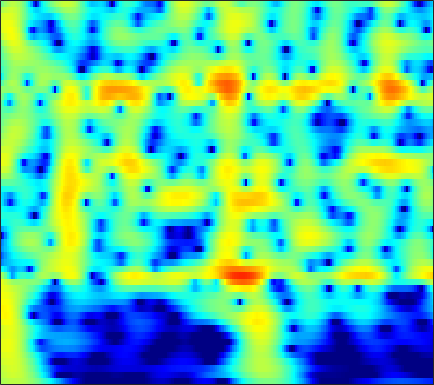

Source data for this figure (header and first rows):
1.6647, 1.9221, 2.2102, 2.433, 2.5568, 2.6624, 2.7009, 2.6844, 2.6024, 2.4519, 2.2317, 2.0203, 1.6765, 1.2606, 0.90049, 0.35569, -0.26433, -0.77841, -1.529, -2.3545, -3.253, -3.9737, -4.9955, -6.0813
2.26, 2.611, 2.989, 3.264, 3.403, 3.499, 3.491, 3.417, 3.227, 2.932, 2.529, 2.155, 1.559, 0.8487, 0.2381, -0.6838, -1.735, -2.613, -3.912, -5.37, -7.011, -8.379, -10.42, -12.77
2.474, 2.89, 3.325, 3.626, 3.764, 3.834, 3.775, 3.646, 3.362, 2.951, 2.412, 1.924, 1.162, 0.271, -0.4817, -1.597, -2.839, -3.851, -5.302, -6.86, -8.504, -9.778, -11.5, -13.19
3.119, 3.474, 3.828, 4.046, 4.119, 4.096, 3.937, 3.727, 3.33, 2.796, 2.129, 1.541, 0.6415, -0.3898, -1.25, -2.515, -3.917, -5.062, -6.723, -8.556, -10.59, -12.28, -14.83, -17.86
3.718, 4.017, 4.289, 4.414, 4.41, 4.272, 3.985, 3.67, 3.12, 2.421, 1.579, 0.8568, -0.2179, -1.408, -2.366, -3.713, -5.115, -6.186, -7.622, -9.043, -10.44, -11.46, -12.77, -14
4.286, 4.572, 4.81, 4.88, 4.821, 4.59, 4.179, 3.749, 3.008, 2.068, 0.9188, -0.08693, -1.629, -3.413, -4.91, -7.106, -9.443, -11.14, -12.96, -13.82, -13.78, -13.45, -12.92, -12.46
4.25, 4.572, 4.849, 4.946, 4.897, 4.666, 4.24, 3.789, 3.006, 2.008, 0.7773, -0.3113, -2.006, -4.019, -5.774, -8.497, -11.7, -14.26, -16.75, -16.46, -14.72, -13.47, -12.17, -11.23
3.553, 3.985, 4.382, 4.576, 4.589, 4.432, 4.078, 3.688, 3.007, 2.153, 1.136, 0.2781, -0.9759, -2.323, -3.366, -4.747, -6.049, -6.925, -7.9, -8.632, -9.143, -9.408, -9.652, -9.816
3.383, 3.932, 4.428, 4.672, 4.697, 4.534, 4.157, 3.744, 3.03, 2.148, 1.129, 0.2927, -0.8902, -2.116, -3.041, -4.252, -5.415, -6.25, -7.312, -8.32, -9.3, -10.03, -10.98, -11.89
4.414, 4.877, 5.249, 5.351, 5.254, 4.902, 4.301, 3.688, 2.658, 1.397, -0.06824, -1.284, -3.006, -4.747, -5.979, -7.407, -8.529, -9.209, -10.01, -10.84, -11.87, -12.84, -14.54, -16.91
5.625, 5.862, 5.973, 5.843, 5.578, 4.99, 4.122, 3.275, 1.861, 0.06643, -2.19, -4.263, -7.716, -12.39, -17.19, -22.64, -18.52, -16, -14.23, -13.55, -13.55, -13.88, -14.67, -15.74
5.878, 5.971, 5.926, 5.678, 5.351, 4.713, 3.83, 3.001, 1.66, 0.02866, -1.904, -3.542, -5.949, -8.45, -10.15, -11.72, -12.43, -12.63, -12.83, -13.19, -13.71, -14.18, -14.8, -15.26
5.541, 5.588, 5.505, 5.253, 4.955, 4.416, 3.706, 3.064, 2.071, 0.9329, -0.3353, -1.361, -2.789, -4.24, -5.326, -6.755, -8.186, -9.302, -10.89, -12.71, -14.92, -16.92, -20.11, -23.11
5.122, 5.126, 5.01, 4.759, 4.492, 4.045, 3.501, 3.029, 2.316, 1.518, 0.6398, -0.07725, -1.086, -2.165, -3.039, -4.291, -5.657, -6.79, -8.46, -10.38, -12.59, -14.39, -16.83, -18.57
4.849, 4.708, 4.423, 4.064, 3.754, 3.31, 2.864, 2.525, 2.062, 1.567, 1.038, 0.6305, 0.02823, -0.6506, -1.206, -2.032, -2.961, -3.759, -4.968, -6.323, -7.814, -9, -10.57, -11.98
4.767, 4.258, 3.459, 2.605, 2.008, 1.361, 0.9677, 0.8499, 0.8347, 0.8549, 0.8235, 0.7511, 0.5945, 0.4411, 0.3419, 0.1881, -0.03118, -0.2713, -0.7722, -1.544, -2.714, -3.918, -6.134, -9.744
1.784, 0.7639, -1.184, -4.033, -6.833, -10.42, -9.278, -6.928, -4.705, -3.57, -3.303, -3.558, -4.044, -4.096, -3.544, -2.171, -0.7032, 0.2474, 1.17, 1.677, 1.822, 1.717, 1.349, 0.8127
-5.209, -5.702, -6.828, -8.417, -9.636, -10.81, -10.51, -9.545, -8.388, -7.966, -8.602, -9.916, -13.21, -18.4, -15.05, -8.92, -4.952, -2.906, -0.9178, 0.4691, 1.473, 2.034, 2.591, 3.059
-11.64, -10.63, -9.509, -8.753, -8.378, -7.839, -7.331, -6.97, -6.563, -6.273, -6.109, -6.061, -6.014, -5.613, -5.067, -4.035, -2.826, -1.896, -0.7586, 0.2422, 1.081, 1.616, 2.239, 2.811
-13.73, -12.06, -10.14, -8.578, -7.66, -6.604, -5.679, -5.092, -4.401, -3.807, -3.28, -2.928, -2.51, -2.049, -1.717, -1.24, -0.7737, -0.4339, -0.008796, 0.3967, 0.7768, 1.054, 1.461, 1.851
-10.9, -9.937, -8.544, -7.219, -6.184, -4.938, -3.833, -3.081, -2.192, -1.449, -0.8429, -0.4598, -0.01458, 0.2826, 0.4369, 0.5522, 0.5617, 0.479, 0.2671, -0.0626, -0.4346, -0.6569, -0.7448, -0.4744
-11.82, -10.64, -8.693, -6.795, -5.434, -3.768, -2.367, -1.464, -0.452, 0.3587, 0.982, 1.338, 1.691, 1.849, 1.883, 1.745, 1.4, 0.974, 0.1173, -1.208, -3.2, -5.367, -9.42, -10.71
-23.8, -16.21, -11.24, -7.9, -6.031, -4.116, -2.603, -1.701, -0.747, -0.02148, 0.5046, 0.7851, 0.9858, 1.083, 1.069, 0.9297, 0.6374, 0.3099, -0.316, -1.19, -2.383, -3.426, -4.594, -4.506
-10.07, -9.228, -7.852, -6.418, -5.399, -4.223, -3.285, -2.725, -2.172, -1.823, -1.651, -1.621, -1.681, -1.785, -1.895, -1.958, -1.935, -1.859, -1.689, -1.454, -1.162, -0.8775, -0.4153, 0.3381
-5.682, -5.444, -5.065, -4.573, -4.258, -3.836, -3.525, -3.395, -3.356, -3.535, -3.955, -4.437, -5.239, -6.245, -6.948, -7.454, -7.13, -6.358, -4.954, -3.472, -2.033, -1.024, 0.2233, 1.298
-4.209, -4.29, -4.331, -4.325, -4.321, -4.291, -4.276, -4.312, -4.496, -4.924, -5.696, -6.578, -8.377, -11.25, -14.68, -26, -20.86, -14, -9.129, -5.932, -3.503, -1.994, -0.1978, 1.357
-4.842, -5.321, -6.003, -6.652, -6.853, -6.846, -6.507, -6.157, -5.803, -5.673, -5.87, -6.292, -7.153, -8.227, -9.102, -9.925, -9.841, -9.154, -7.783, -6.139, -4.35, -2.959, -1.135, 0.7466
-6.448, -7.731, -10.26, -14.07, -17.01, -15.29, -11.13, -8.896, -6.846, -5.614, -4.99, -4.826, -4.924, -5.392, -5.821, -6.557, -7.479, -8.262, -9.288, -9.75, -8.527, -6.559, -3.433, -0.8541
-6.801, -7.511, -8.662, -10.45, -11.16, -10.58, -8.626, -7.15, -5.577, -4.515, -3.931, -3.721, -3.765, -4.179, -4.655, -5.607, -7.021, -8.567, -11.54, -15.89, -14.51, -9.99, -5.318, -1.542
-5.381, -4.97, -4.732, -4.638, -4.59, -4.405, -4.124, -3.885, -3.601, -3.441, -3.409, -3.499, -3.759, -4.09, -4.52, -5.093, -5.716, -6.136, -6.492, -6.362, -5.571, -4.555, -2.748, -0.9588
-2.021, -1.686, -1.548, -1.457, -1.532, -1.683, -1.935, -2.17, -2.542, -2.97, -3.44, -3.85, -4.415, -5.031, -5.478, -6.09, -6.577, -6.771, -6.764, -6.262, -5.333, -4.348, -2.772, -1.149
1.349, 1.374, 1.304, 0.9903, 0.6571, 0.0004496, -0.8334, -1.565, -2.634, -3.727, -4.787, -5.478, -6.365, -7.326, -8.003, -9.241, -10.65, -11.78, -12.71, -12.12, -9.9, -7.851, -5.379, -2.629
3.538, 3.505, 3.314, 2.716, 2.096, 0.8892, -0.7239, -2.262, -4.74, -7.596, -10.11, -10.93, -10.88, -10.68, -10.93, -12.01, -14.31, -17.16, -22.95, -21.97, -15.64, -12.17, -8.026, -5.255
4.536, 4.612, 4.388, 3.81, 3.09, 1.744, -0.1575, -2.053, -5.441, -10.25, -16.82, -17.19, -13.24, -10.91, -10.56, -10.64, -11.59, -12.62, -14.1, -15.47, -15.97, -15.01, -12.2, -7.625
4.298, 4.46, 4.357, 4.016, 3.53, 2.635, 1.427, 0.3375, -1.287, -2.954, -4.385, -5.129, -5.817, -6.341, -6.725, -7.539, -8.597, -9.697, -11.59, -14.3, -17.72, -18.61, -13.53, -9.348
3.142, 3.377, 3.55, 3.48, 3.314, 2.899, 2.303, 1.76, 0.9389, 0.05507, -0.8339, -1.514, -2.382, -3.303, -3.942, -4.911, -5.918, -6.668, -7.636, -8.355, -8.632, -8.32, -7.565, -5.896
1.781, 2.236, 2.713, 2.972, 3.053, 2.996, 2.776, 2.514, 2.046, 1.465, 0.7785, 0.1989, -0.6384, -1.539, -2.312, -3.351, -4.469, -5.299, -6.352, -7.184, -7.625, -7.594, -6.945, -5.747
0.5631, 1.322, 2.079, 2.645, 2.908, 3.108, 3.13, 3.035, 2.775, 2.368, 1.821, 1.33, 0.5336, -0.408, -1.236, -2.501, -4.003, -5.343, -7.452, -10.06, -12.86, -14, -11.95, -9.025
-0.3979, 0.4751, 1.374, 2.048, 2.418, 2.749, 2.909, 2.923, 2.811, 2.549, 2.138, 1.729, 1.046, 0.1852, -0.5593, -1.763, -3.22, -4.531, -6.663, -9.39, -12.55, -13.98, -11.82, -8.108
-1.07, -0.3662, 0.395, 0.9721, 1.33, 1.673, 1.899, 1.989, 1.995, 1.871, 1.601, 1.302, 0.796, 0.1553, -0.4024, -1.242, -2.154, -2.858, -3.757, -4.515, -4.912, -4.978, -4.358, -3.518
-1.435, -1.094, -0.6909, -0.3665, -0.1099, 0.2123, 0.5237, 0.7202, 0.8991, 0.9517, 0.8563, 0.6751, 0.2939, -0.2233, -0.6967, -1.363, -2.011, -2.435, -2.837, -2.989, -2.861, -2.538, -2.003, -1.345
-1.601, -1.902, -2.322, -2.527, -2.487, -1.997, -1.257, -0.6674, 0.005498, 0.435, 0.5917, 0.5198, 0.1393, -0.539, -1.193, -2.264, -3.406, -4.132, -4.661, -4.429, -3.627, -2.744, -1.684, -0.3267
-1.541, -2.988, -5.975, -10.03, -11.37, -7.645, -3.962, -2.027, -0.3066, 0.6912, 1.109, 1.095, 0.6872, -0.1898, -1.276, -3.314, -6.546, -10.28, -17.01, -11.89, -6.624, -4.329, -1.739, -0.2816
0.05595, -1.241, -3.143, -5.218, -5.734, -4.173, -1.991, -0.6734, 0.56, 1.243, 1.455, 1.365, 1.01, 0.3796, -0.3291, -1.585, -3.169, -4.476, -5.537, -5.05, -3.767, -2.665, -1.972, -1.68
0.7759, 0.705, 0.6534, 0.7204, 0.8396, 1.076, 1.332, 1.422, 1.293, 0.8151, 0.07906, -0.4994, -1.09, -1.258, -0.9371, -0.5972, -0.2881, -0.1459, -0.05433, -0.1085, -0.3767, -0.8598, -2.491, -4.706
-3.048, -1.46, 0.003575, 1.117, 1.68, 2.028, 1.978, 1.648, 0.679, -1.089, -4.097, -7.859, -15.21, -9.93, -5.633, -2.223, -0.2462, 0.7176, 1.459, 1.727, 1.61, 1.127, 0.3447, -0.5866
-6.525, -4.077, -1.786, -0.3067, 0.4488, 1.047, 1.171, 0.9623, 0.2836, -0.8498, -2.425, -3.624, -4.651, -4.195, -2.998, -1.387, -0.0586, 0.6698, 1.328, 1.676, 1.745, 1.665, 1.539, 1.175
-3.742, -2.805, -1.584, -0.5762, 0.02749, 0.6101, 0.925, 0.9888, 0.8836, 0.6057, 0.2662, 0.03947, -0.1522, -0.1021, 0.009361, 0.3096, 0.6264, 0.8153, 0.9907, 1.047, 0.9762, 0.9142, 0.6486, 0.2973
-2.638, -1.876, -0.9047, -0.05167, 0.483, 1.047, 1.444, 1.63, 1.742, 1.72, 1.629, 1.518, 1.367, 1.254, 1.119, 0.9969, 0.8554, 0.7241, 0.5164, 0.2494, -0.08244, -0.338, -0.8284, -1.336
-2.307, -1.342, -0.1712, 0.807, 1.388, 1.984, 2.388, 2.57, 2.667, 2.623, 2.466, 2.285, 1.995, 1.641, 1.365, 0.9593, 0.5251, 0.1848, -0.3239, -0.8922, -1.518, -2.09, -2.882, -3.539
-1.694, -0.4084, 0.9805, 2.042, 2.647, 3.214, 3.52, 3.596, 3.517, 3.259, 2.837, 2.452, 1.855, 1.194, 0.732, 0.07927, -0.5712, -1.069, -1.782, -2.587, -3.516, -4.373, -5.535, -6.849
-0.03912, 1.279, 2.621, 3.591, 4.101, 4.485, 4.562, 4.427, 4, 3.302, 2.368, 1.541, 0.3371, -0.8324, -1.669, -2.555, -3.222, -3.663, -4.251, -4.984, -5.969, -6.81, -8.26, -10.56
2.181, 3.189, 4.22, 4.905, 5.196, 5.298, 5.066, 4.661, 3.792, 2.515, 0.7929, -0.8306, -3.465, -6.516, -8.605, -9.801, -9.188, -8.533, -8.066, -8.166, -8.823, -9.427, -10.6, -12.13
3.777, 4.381, 4.997, 5.35, 5.428, 5.287, 4.823, 4.248, 3.146, 1.607, -0.4664, -2.461, -5.975, -10.84, -15.77, -17.33, -13.43, -11.65, -10.69, -10.86, -11.96, -13.52, -16.39, -17.87
4.229, 4.561, 4.883, 5.032, 5.01, 4.765, 4.259, 3.697, 2.699, 1.401, -0.1824, -1.558, -3.501, -5.424, -6.674, -7.86, -8.515, -8.87, -9.408, -10.33, -11.79, -13.69, -17.29, -20.06
3.602, 3.895, 4.183, 4.328, 4.322, 4.128, 3.717, 3.257, 2.436, 1.399, 0.1643, -0.8454, -2.257, -3.675, -4.613, -5.667, -6.479, -6.931, -7.358, -7.699, -8.024, -8.239, -8.347, -7.98
1.907, 2.423, 2.981, 3.35, 3.486, 3.481, 3.236, 2.887, 2.19, 1.234, 0.01408, -1.052, -2.675, -4.391, -5.703, -7.138, -7.871, -7.837, -7.271, -6.41, -5.546, -4.834, -3.942, -3.108
-0.985, 0.007555, 1.084, 1.872, 2.272, 2.561, 2.55, 2.342, 1.797, 0.9068, -0.3435, -1.575, -3.676, -6.596, -9.504, -15.65, -20.5, -14.86, -9.777, -6.654, -4.439, -3.197, -1.817, -0.677
